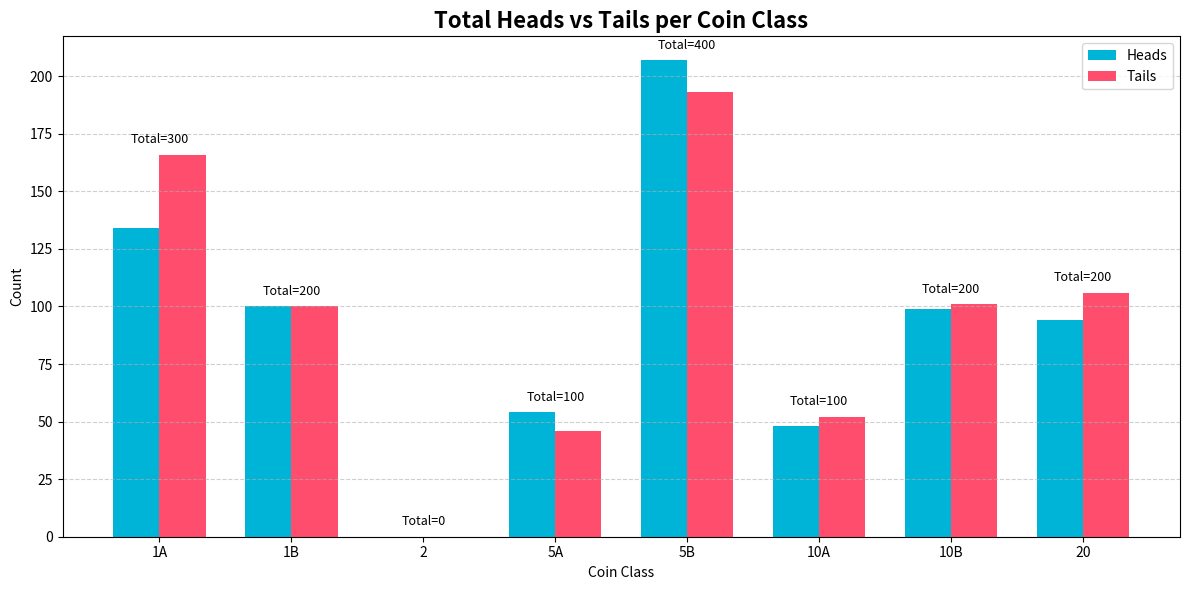

This chart was generated by the following Python code:
import matplotlib.pyplot as plt
import numpy as np

# Data
classes = ["1A", "1B", "2", "5A", "5B", "10A", "10B", "20"]
heads = [134, 100, 0, 54, 207, 48, 99, 94]
tails = [166, 100, 0, 46, 193, 52, 101, 106]
totals = [300, 200, 0, 100, 400, 100, 200, 200]

x = np.arange(len(classes))  # positions
width = 0.35  # bar width

# Plot
plt.figure(figsize=(12,6))
plt.bar(x - width/2, heads, width, label="Heads", color="#00b4d8")
plt.bar(x + width/2, tails, width, label="Tails", color="#ff4d6d")

# Labels and styling
plt.title("Total Heads vs Tails per Coin Class", fontsize=16, fontweight="bold")
plt.xlabel("Coin Class")
plt.ylabel("Count")
plt.xticks(x, classes)
plt.legend()
plt.grid(axis="y", linestyle="--", alpha=0.6)

# Annotate totals above bars
for i, total in enumerate(totals):
    plt.text(x[i], max(heads[i], tails[i]) + 5, f"Total={total}", 
             ha='center', fontsize=9, color='black')

plt.tight_layout()
plt.show()
